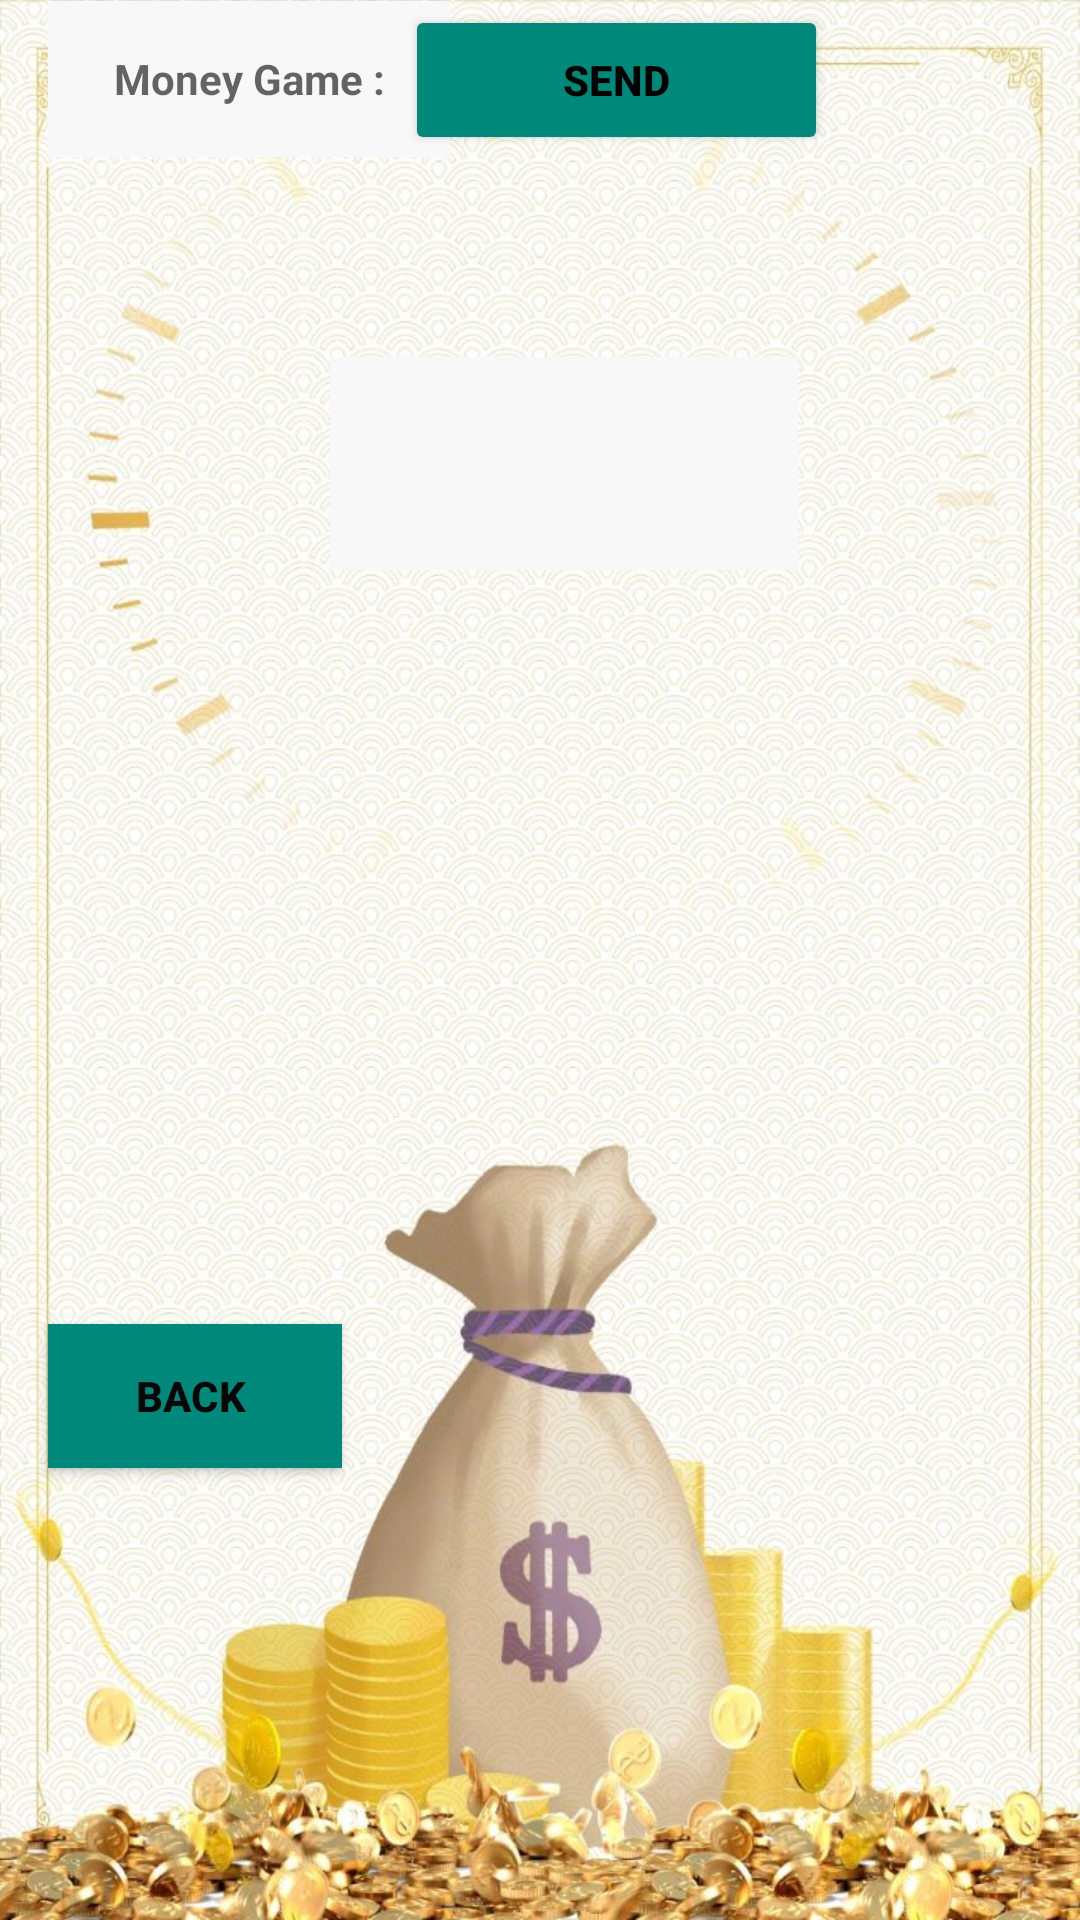

This screen was rendered from an Android layout file. Write that file and the resources it references.
<!-- AndroidManifest.xml: application theme Theme.MarketStockApp -->
<!-- res/layout/activity_input_sell.xml -->
<?xml version="1.0" encoding="utf-8"?>
<androidx.constraintlayout.widget.ConstraintLayout xmlns:android="http://schemas.android.com/apk/res/android"
    xmlns:app="http://schemas.android.com/apk/res-auto"
    xmlns:tools="http://schemas.android.com/tools"
    android:layout_width="match_parent"
    android:layout_height="match_parent"
    android:background="@drawable/buysellone"
    tools:context=".InputSell">


    <EditText
        android:id="@+id/editTextUser"
        android:layout_width="353dp"
        android:layout_height="49dp"
        android:layout_marginStart="94dp"
        android:layout_marginLeft="94dp"
        android:layout_marginTop="34dp"
        android:layout_marginEnd="107dp"
        android:layout_marginRight="107dp"
        android:layout_marginBottom="652dp"
        android:background="#F6F4F4"
        android:ems="10"
        android:hint="Please Write The Amount of stock You Want To Sell"
        android:inputType="number"
        android:textColor="#090909"
        android:textSize="14sp"
        android:textStyle="bold"
        app:layout_constraintBottom_toBottomOf="parent"
        app:layout_constraintEnd_toEndOf="parent"
        app:layout_constraintHorizontal_bias="0.545"
        app:layout_constraintStart_toStartOf="parent"
        app:layout_constraintTop_toTopOf="parent" />

    <Button
        android:id="@+id/buttonSend"
        android:layout_width="141dp"
        android:layout_height="50dp"
        android:layout_marginStart="42dp"
        android:layout_marginLeft="42dp"
        android:layout_marginTop="13dp"
        android:layout_marginEnd="84dp"
        android:layout_marginRight="84dp"
        android:layout_marginBottom="47dp"
        android:text="Send"
        android:textColor="#020202"
        android:textStyle="bold"
        app:backgroundTint="#00897B"
        app:layout_constraintBottom_toTopOf="@+id/textViewUser"
        app:layout_constraintEnd_toEndOf="parent"
        app:layout_constraintHorizontal_bias="0.333"
        app:layout_constraintStart_toEndOf="@+id/GameMoneyText"
        app:layout_constraintTop_toBottomOf="@+id/editTextUser"
        app:layout_constraintVertical_bias="0.1" />

    <TextView
        android:id="@+id/textViewUser"
        android:layout_width="156dp"
        android:layout_height="71dp"
        android:layout_marginStart="160dp"
        android:layout_marginLeft="160dp"
        android:layout_marginTop="-1dp"
        android:layout_marginEnd="193dp"
        android:layout_marginRight="193dp"
        android:layout_marginBottom="450dp"
        android:background="#F8F8F8"
        android:gravity="center"
        android:textColor="#070707"
        app:layout_constraintBottom_toBottomOf="parent"
        app:layout_constraintEnd_toEndOf="parent"
        app:layout_constraintHorizontal_bias="0.336"
        app:layout_constraintStart_toStartOf="parent"
        app:layout_constraintTop_toBottomOf="@+id/editTextUser"
        app:layout_constraintVertical_bias="1.0" />

    <TextView
        android:id="@+id/MyStocks"
        android:layout_width="134dp"
        android:layout_height="52dp"
        android:layout_marginStart="16dp"
        android:layout_marginLeft="16dp"
        android:layout_marginTop="12dp"
        android:layout_marginBottom="65dp"
        android:background="#F8F8F8"
        android:gravity="center"
        android:hint="Money Game :"
        android:textColor="#070707"
        android:textStyle="bold"
        app:layout_constraintBottom_toTopOf="@+id/textViewUser"
        app:layout_constraintStart_toStartOf="parent"
        app:layout_constraintTop_toBottomOf="@+id/editTextUser" />

    <Button
        android:id="@+id/Back"
        android:layout_width="98dp"
        android:layout_height="48dp"
        android:layout_marginStart="16dp"
        android:layout_marginLeft="16dp"
        android:layout_marginBottom="148dp"
        android:background="#00897B"
        android:gravity="center"
        android:text="Back "
        android:textColor="#070707"
        android:textStyle="bold"
        app:backgroundTint="#00897B"
        app:layout_constraintBottom_toBottomOf="parent"
        app:layout_constraintStart_toStartOf="parent"
        app:layout_constraintTop_toBottomOf="@+id/textViewUser"
        app:layout_constraintVertical_bias="0.989" />
</androidx.constraintlayout.widget.ConstraintLayout>
<!-- resources referenced by this layout -->
<resources>
  <!-- drawable buysellone: jpeg bitmap (drawable, 204066 bytes) -->
  <style name="Theme.MarketStockApp" parent="Theme.MaterialComponents.DayNight.DarkActionBar">
          
          <item name="colorPrimary">@color/purple_500</item>
          <item name="colorPrimaryVariant">@color/purple_700</item>
          <item name="colorOnPrimary">@color/white</item>
          
          <item name="colorSecondary">@color/teal_200</item>
          <item name="colorSecondaryVariant">@color/teal_700</item>
          <item name="colorOnSecondary">@color/black</item>
          
          <item name="android:statusBarColor" tools:targetApi="l">?attr/colorPrimaryVariant</item>
          
      </style>
  <!-- not gathered from this repository: default colours our renderer supplied (Android Studio template values) -->
  <color name="purple_500">#FF6200EE</color>
  <color name="purple_700">#FF3700B3</color>
  <color name="teal_200">#FF03DAC5</color>
  <color name="teal_700">#FF018786</color>
  <color name="black">#FF000000</color>
  <color name="white">#FFFFFFFF</color>
</resources>
